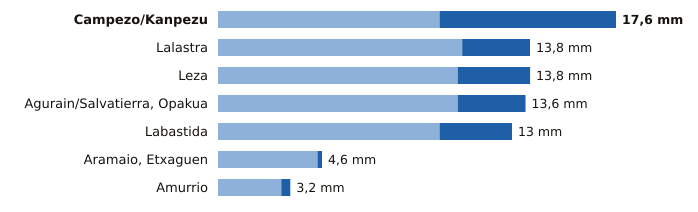

Data behind this chart, as committed beside it:
estacion, provincia, indicativo, mm_6_dias_anteriores, mm_hoy, mm_7_dias, horas_de_hoy
Campezo/Kanpezu, Álava, 9178X, 9.8, 7.8, 17.6, 21
Lalastra, Álava, 9060X, 10.8, 3.0, 13.8, 21
Leza, Álava, 9145X, 10.6, 3.2, 13.8, 21
Agurain/Salvatierra, Opakua, Álava, 9073X, 10.6, 3.0, 13.6, 21
Labastida, Álava, 9122I, 9.8, 3.2, 13.0, 21
Aramaio, Etxaguen, Álava, 1044X, 4.4, 0.2, 4.6, 21
Amurrio, Álava, 1060X, 2.8, 0.4, 3.2, 21
